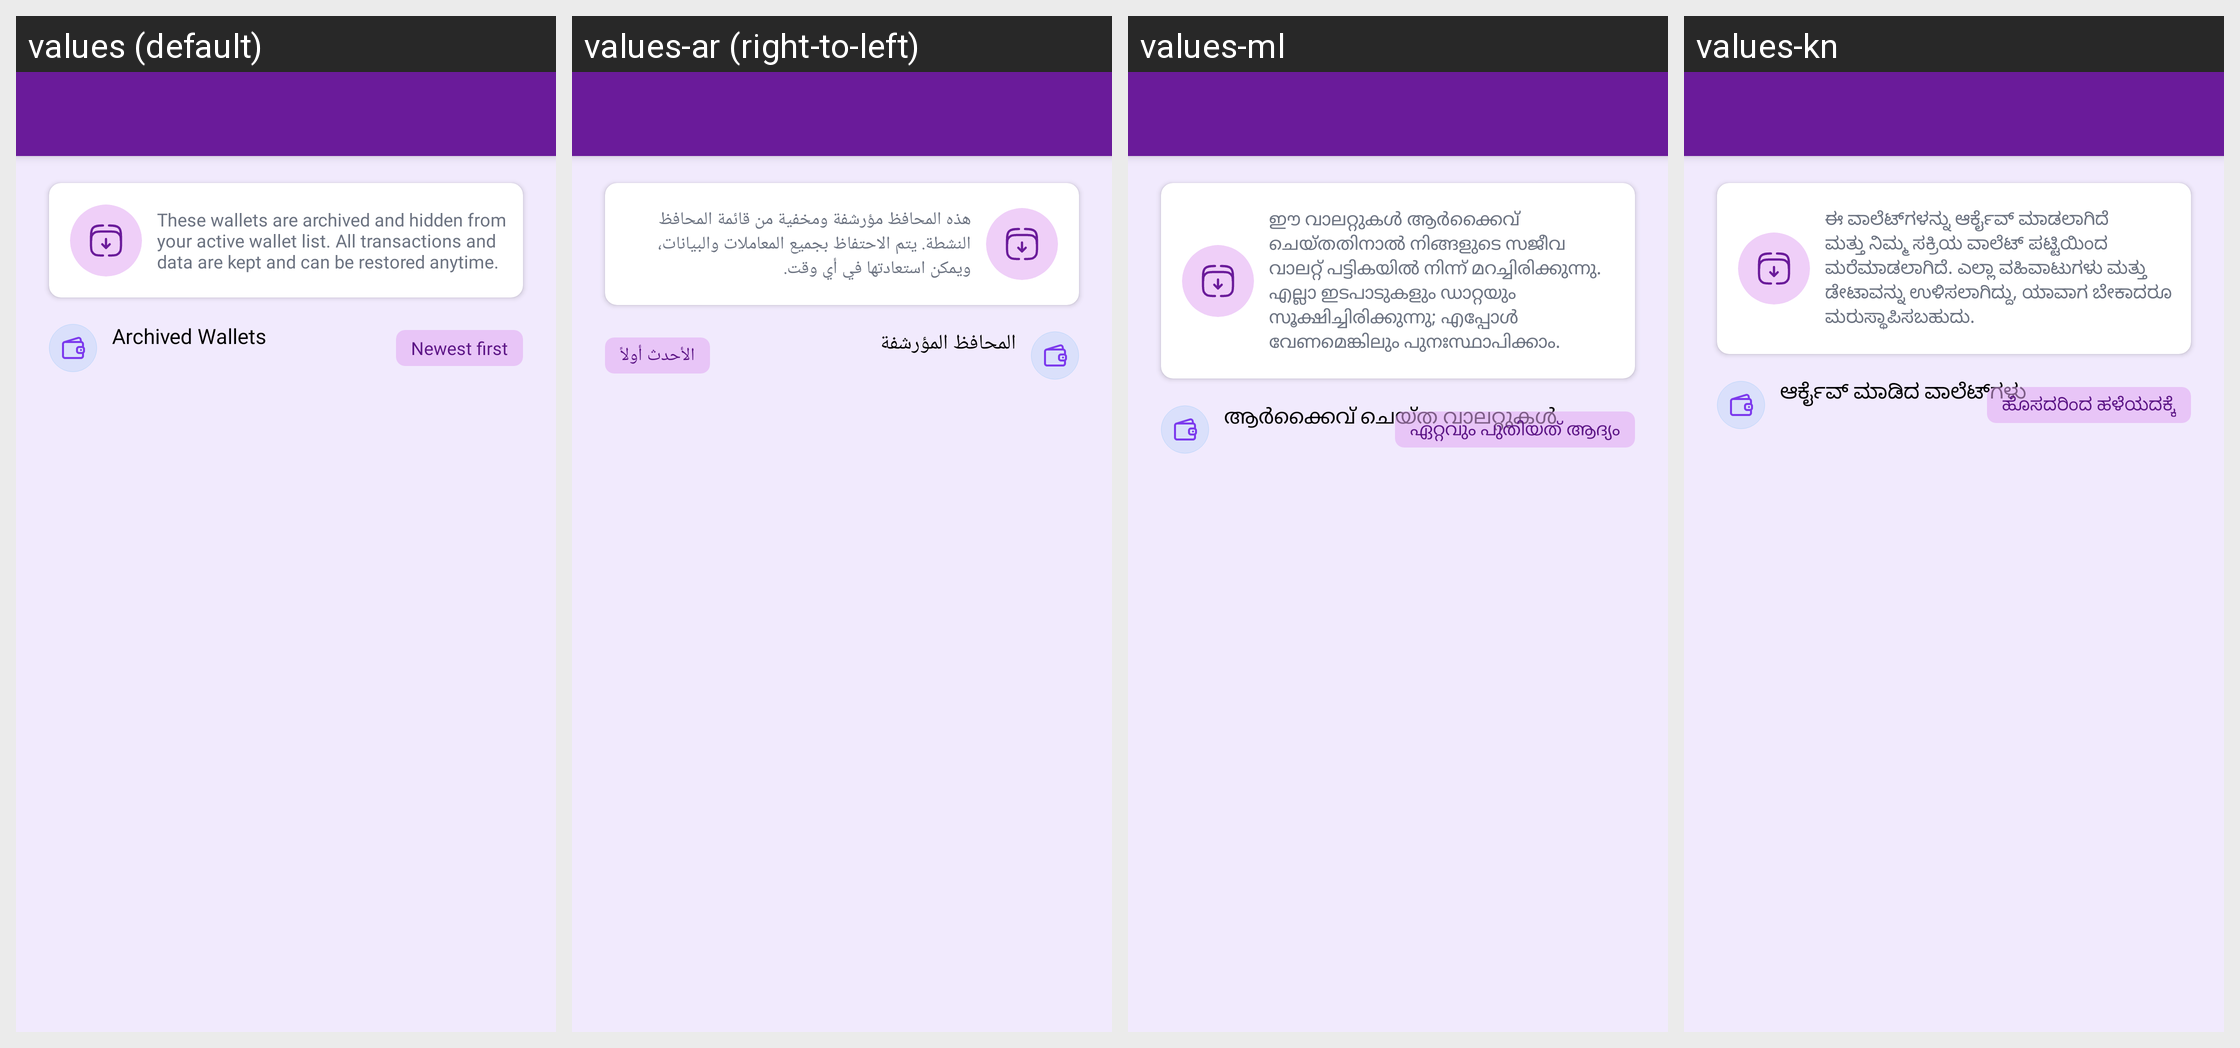

Locale-by-locale string values for the Android screen shown in this grid:
Android screen res/layout/activity_archived_wallets.xml rendered under 4 locales, left to right: values (default), values-ar (right-to-left), values-ml, values-kn. Device: Nexus 5 (rendered at 1080×1920; each locale shown at half size, 540×960, under a caption strip naming it); theme Theme.MoneyTracker.
Other locales in the repository, not shown: values-bn, values-cs, values-de, values-el, values-es, values-fa, values-fr, values-hi, values-in, values-it, values-ja, values-ko, values-ms, values-pl, values-pt-rBR, values-ro, values-ru, values-ta-rIN, values-te, values-th, values-tr, values-uk, values-vi, values-zh-rCN, values-zh-rTW.
Strings drawn on this screen, with the default value and each locale's value (text and hints the layout hard-codes, and strings that could not be matched under every locale, appear in the picture but are not listed):

archived_wallet_desc
  values: These wallets are archived and hidden from your active wallet list. All transactions and data are kept and can be restored anytime.
  values-ar: هذه المحافظ مؤرشفة ومخفية من قائمة المحافظ النشطة. يتم الاحتفاظ بجميع المعاملات والبيانات، ويمكن استعادتها في أي وقت.
  values-ml: ഈ വാലറ്റുകൾ ആർക്കൈവ് ചെയ്തതിനാൽ നിങ്ങളുടെ സജീവ വാലറ്റ് പട്ടികയിൽ നിന്ന് മറച്ചിരിക്കുന്നു. എല്ലാ ഇടപാടുകളും ഡാറ്റയും സൂക്ഷിച്ചിരിക്കുന്നു; എപ്പോൾ വേണമെങ്കിലും പുനഃസ്ഥാപിക്കാം.
  values-kn: ಈ ವಾಲೆಟ್‌ಗಳನ್ನು ಆರ್ಕೈವ್ ಮಾಡಲಾಗಿದೆ ಮತ್ತು ನಿಮ್ಮ ಸಕ್ರಿಯ ವಾಲೆಟ್ ಪಟ್ಟಿಯಿಂದ ಮರೆಮಾಡಲಾಗಿದೆ. ಎಲ್ಲಾ ವಹಿವಾಟುಗಳು ಮತ್ತು ಡೇಟಾವನ್ನು ಉಳಿಸಲಾಗಿದ್ದು, ಯಾವಾಗ ಬೇಕಾದರೂ ಮರುಸ್ಥಾಪಿಸಬಹುದು.

archived_wallets
  values: Archived Wallets
  values-ar: المحافظ المؤرشفة
  values-ml: ആർക്കൈവ് ചെയ്ത വാലറ്റുകൾ
  values-kn: ಆರ್ಕೈವ್ ಮಾಡಿದ ವಾಲೆಟ್‌ಗಳು

newest_first
  values: Newest first
  values-ar: الأحدث أولاً
  values-ml: ഏറ്റവും പുതിയത് ആദ്യം
  values-kn: ಹೊಸದರಿಂದ ಹಳೆಯದಕ್ಕೆ
